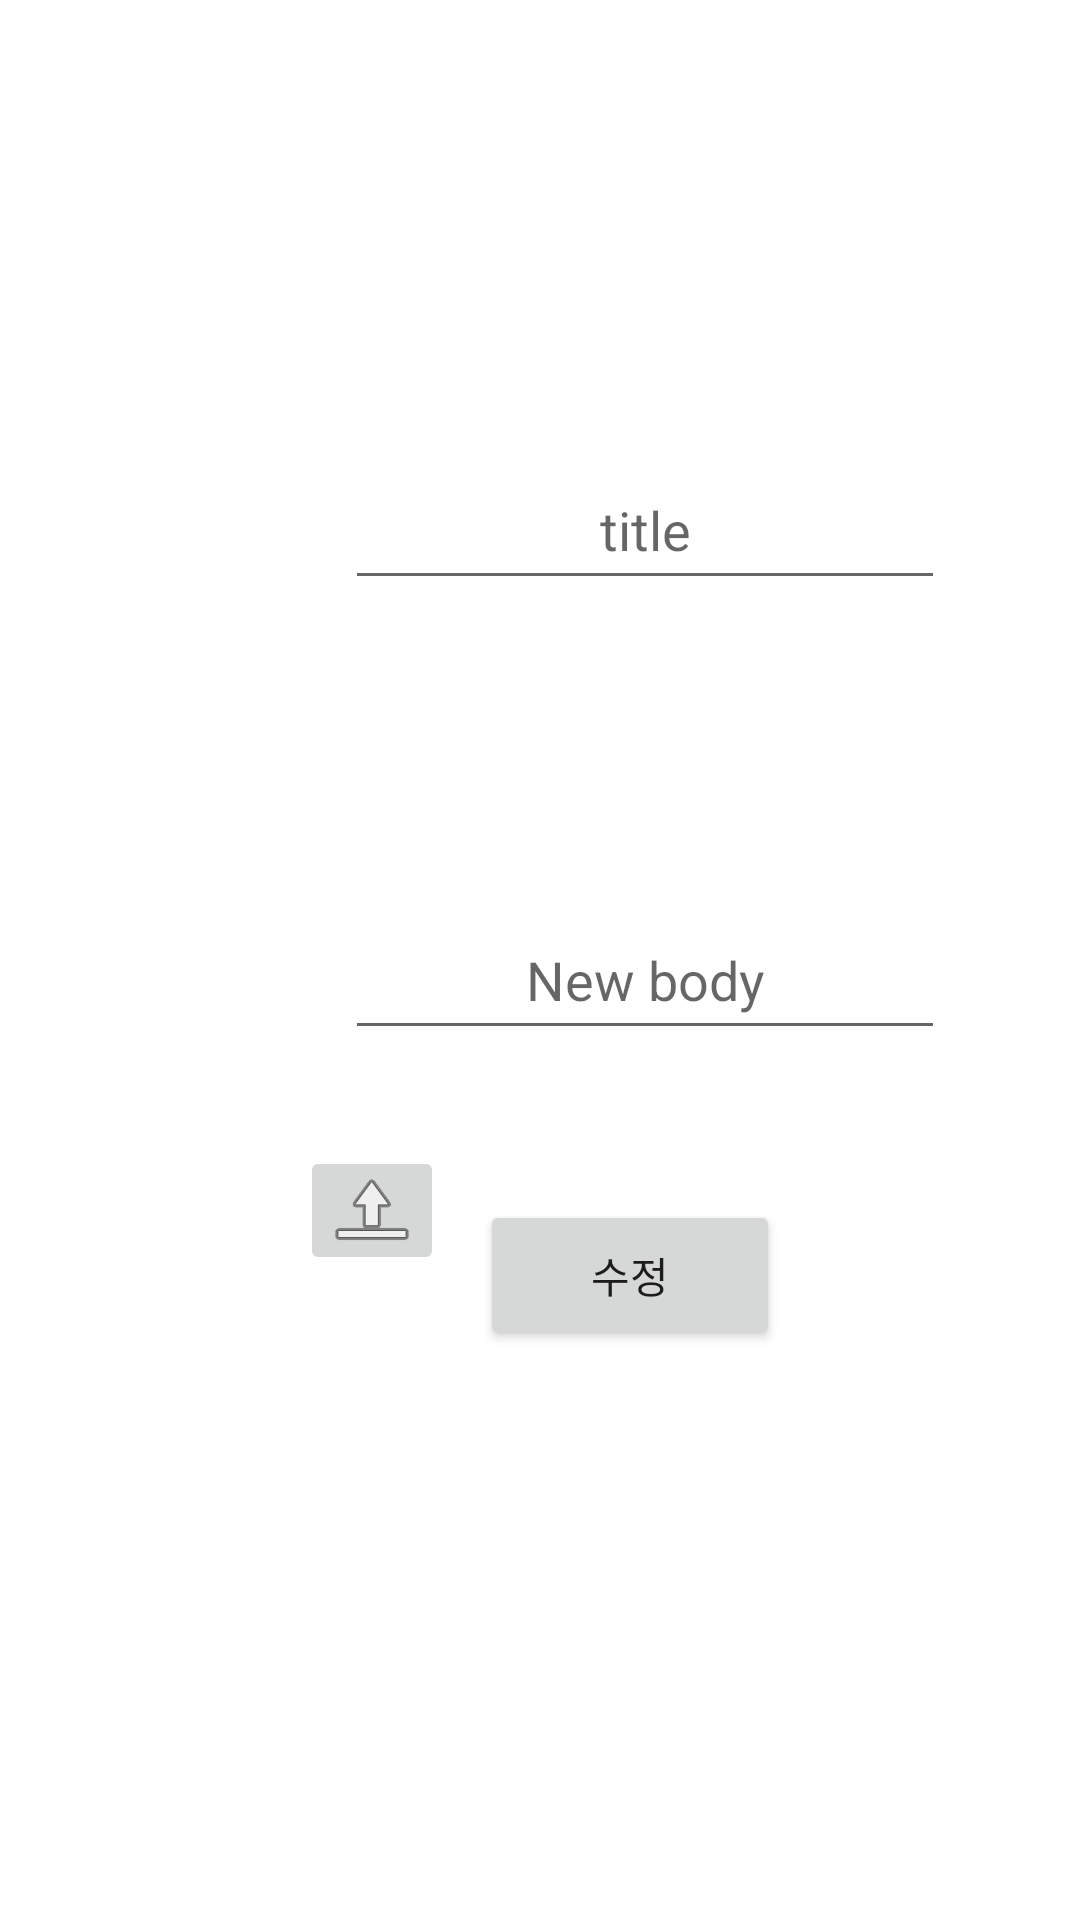

Write the Android layout XML for this screen, with the resource values it uses.
<!-- AndroidManifest.xml: application theme Theme.UntactStudy -->
<!-- res/layout/activity_addpost.xml -->
<?xml version="1.0" encoding="utf-8"?>
<androidx.constraintlayout.widget.ConstraintLayout xmlns:android="http://schemas.android.com/apk/res/android"
    xmlns:app="http://schemas.android.com/apk/res-auto"
    xmlns:tools="http://schemas.android.com/tools"
    android:layout_width="match_parent"
    android:layout_height="match_parent"
    tools:context=".addpost">
    <RelativeLayout
        android:layout_width="match_parent"
        android:layout_height="match_parent"
        tools:layout_editor_absoluteX="-32dp"
        tools:layout_editor_absoluteY="0dp">

        <Button
            android:id="@+id/addpost_insert"
            android:layout_width="100dp"
            android:layout_height="50dp"
            android:layout_marginLeft="160dp"
            android:layout_marginTop="400dp"
            android:gravity="center"
            android:text="수정"
            app:layout_constraintEnd_toEndOf="parent"
            app:layout_constraintStart_toStartOf="parent"
            tools:layout_editor_absoluteY="573dp" />

        <EditText
            android:id="@+id/post_title"
            android:layout_width="200dp"
            android:layout_height="50dp"
            android:layout_marginLeft="115dp"
            android:layout_marginTop="150dp"
            android:ems="10"
            android:gravity="center"
            android:hint="title"
            android:inputType="text"
            app:layout_constraintEnd_toEndOf="parent"
            app:layout_constraintStart_toStartOf="parent"
            tools:layout_editor_absoluteY="313dp" />


        <EditText
            android:id="@+id/post_body"
            android:layout_width="200dp"
            android:layout_height="50dp"
            android:layout_marginLeft="115dp"
            android:layout_marginTop="300dp"
            android:ems="10"
            android:gravity="center"
            android:hint="New body"
            android:inputType="text"
            app:layout_constraintEnd_toEndOf="parent"
            app:layout_constraintStart_toStartOf="parent"
            tools:layout_editor_absoluteY="313dp" />
        <ImageButton
            android:id="@+id/postattach_button"
            android:layout_width="48dp"
            android:layout_height="43dp"
            android:layout_marginTop="382dp"
            android:layout_marginLeft="100dp"
            app:layout_constraintEnd_toStartOf="@+id/chat_edittext"
            app:layout_constraintStart_toStartOf="parent"
            app:layout_constraintTop_toBottomOf="@+id/recyclerView_chat"
            app:srcCompat="@android:drawable/ic_menu_upload" />
    </RelativeLayout>

</androidx.constraintlayout.widget.ConstraintLayout>
<!-- resources referenced by this layout -->
<resources>
  <style name="Theme.UntactStudy" parent="Theme.MaterialComponents.DayNight.DarkActionBar">
          
          <item name="colorPrimary">@color/purple_500</item>
          <item name="colorPrimaryVariant">@color/purple_700</item>
          <item name="colorOnPrimary">@color/white</item>
          
          <item name="colorSecondary">@color/teal_200</item>
          <item name="colorSecondaryVariant">@color/teal_700</item>
          <item name="colorOnSecondary">@color/black</item>
          
          <item name="android:statusBarColor" tools:targetApi="l">?attr/colorPrimaryVariant</item>
          
      </style>
  <color name="purple_500">#FF6200EE</color>
  <color name="purple_700">#FF3700B3</color>
  <color name="white">#FFFFFFFF</color>
  <color name="teal_200">#FF03DAC5</color>
  <color name="teal_700">#FF018786</color>
  <color name="black">#FF000000</color>
</resources>
